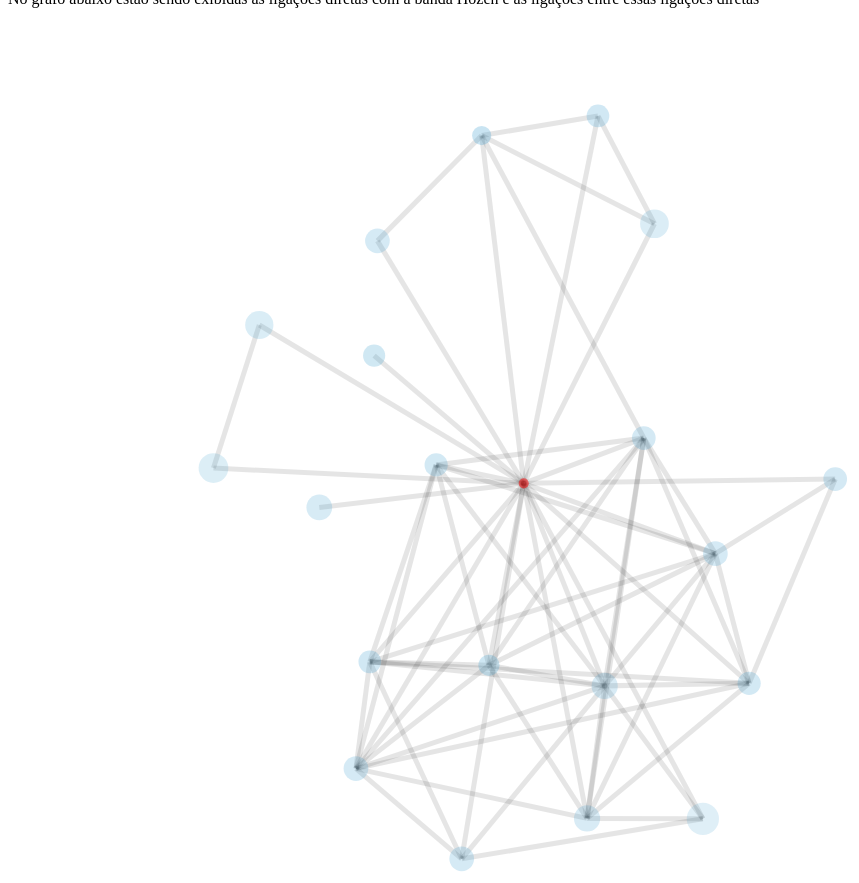
D3 v4 page, settled after 480 driven frames (8 s of simulated time); the page loaded 1 data file(s).


			var width = 200, height = 200;

			var svg = d3.select("#chart")
				.append("svg")
				.attr('version', '1.1')
				.attr('viewBox', '0 0 '+width+' '+height)
				.attr('width', '100%');

			var color = d3.scaleOrdinal(d3.schemeCategory20);

			var simulation = d3.forceSimulation()
				.force("link", d3.forceLink().id(function(d) { return d.id; }))
				.force("charge", d3.forceManyBody().strength(-50))
				.force("center", d3.forceCenter(width / 2, height / 2));

			d3.json("hozen.json", function(error, graph) {
				if (error) throw error;
				
				var hozen_id = "2CnIQjA5rvfvIbxSiRUsQD";

				/* LIGAÇÕES DAS LIGAÇÕES IMEDIATAS */
				edges_primeiro_grau = []
				graph.edges.filter(function(e){
					if (e.source === hozen_id || e.target === hozen_id){
						if(e.source === hozen_id){
							edges_primeiro_grau.push(e.target);
						} else {
							edges_primeiro_grau.push(e.source);
						}
					}
				});

				graph.edges = graph.edges.filter(function(e){
					if (e.source === hozen_id || e.target === hozen_id || 
						(edges_primeiro_grau.includes(e.source) && edges_primeiro_grau.includes(e.target))){
						return e;
					}
				});		

				edges_primeiro_grau.push("2CnIQjA5rvfvIbxSiRUsQD");
				graph.nodes = graph.nodes.filter(function(e){
					if (edges_primeiro_grau.includes(e.id)){
						return e;
					}
				});

				
				var link = svg.append("g")
						.attr("class", "link")
					.selectAll("line")
						.data(graph.edges)
					.enter().append("line");

				var node = svg.append("g")
						.attr("class", "nodes")
					.selectAll("circle")
						.data(graph.nodes)
					.enter().append("circle")
						.attr("r", function(d) { return d.size/20; })
						.attr("fill", function(d) { if (d.id === "2CnIQjA5rvfvIbxSiRUsQD") { return "#FF0000"}; return "#3299CC"; })
						.attr("opacity", function(d) { return 10/d.size; })
						.call(d3.drag()
							.on("start", dragstarted)
							.on("drag", dragged)
							.on("end", dragended));

				node.append("title")
					.text(function(d) { return d.label; });

				simulation
					.nodes(graph.nodes)
					.on("tick", ticked);

				simulation.force("link")
					.links(graph.edges);

				function ticked() {
					link
						.attr("x1", function(d) { return d.source.x; })
						.attr("y1", function(d) { return d.source.y; })
						.attr("x2", function(d) { return d.target.x; })
						.attr("y2", function(d) { return d.target.y; });
					node
						.attr("cx", function(d) { return d.x; })
						.attr("cy", function(d) { return d.y; });
				}
			});

			function dragstarted(d) {
				if (!d3.event.active) simulation.alphaTarget(0.3).restart();
				d.fx = d.x;
				d.fy = d.y;
			}

			function dragged(d) {
				d.fx = d3.event.x;
				d.fy = d3.event.y;
			}

			function dragended(d) {
				if (!d3.event.active) simulation.alphaTarget(0);
				d.fx = null;
				d.fy = null;
			}
		

### data: hozen.json
{
 "nodes": [
  {
   "id": "2CnIQjA5rvfvIbxSiRUsQD",
   "label": "Hozen",
   "x": 14,
   "y": 17,
   "size": 20,
   "color": "#999"
  },
  {
   "id": "5dk0R5am4zMYmG6uyZwfkW",
   "label": "Seu Pereira e Coletivo 401",
   "x": 9,
   "y": 4,
   "size": 38,
   "color": "#999"
  },
  {
   "id": "3BwypqKeCj1DVIoEFwoz3S",
   "label": "Phill Veras",
   "x": 15,
   "y": 9,
   "size": 49,
   "color": "#999"
  },
  {
   "id": "2Q9b1jENJLIp5qlPclJpbV",
   "label": "Plutão Já Foi Planeta",
   "x": 1,
   "y": 8,
   "size": 45,
   "color": "#999"
  },
  {
   "id": "24me6m3bV7l2rnUwaXV0Tj",
   "label": "Maglore",
   "x": 2,
   "y": 18,
   "size": 49,
   "color": "#999"
  },
  {
   "id": "2pG3gLX9VMIXtbSRxvNKjC",
   "label": "Academia da Berlinda",
   "x": 20,
   "y": 3,
   "size": 45,
   "color": "#999"
  },
  {
   "id": "0rexWKb4rBwWS07SoHqsX0",
   "label": "Vanguart",
   "x": 14,
   "y": 16,
   "size": 52,
   "color": "#999"
  },
  {
   "id": "4rTf6JXDpcz7dsRZVPRPjV",
   "label": "Banda A Loba",
   "x": 2,
   "y": 9,
   "size": 51,
   "color": "#999"
  },
  "... 956 more items"
 ],
 "edges": [
  {
   "id": "2CnIQjA5rvfvIbxSiRUsQD__||__5dk0R5am4zMY…",
   "source": "2CnIQjA5rvfvIbxSiRUsQD",
   "target": "5dk0R5am4zMYmG6uyZwfkW",
   "color": "#ddd"
  },
  {
   "id": "2CnIQjA5rvfvIbxSiRUsQD__||__3BwypqKeCj1D…",
   "source": "2CnIQjA5rvfvIbxSiRUsQD",
   "target": "3BwypqKeCj1DVIoEFwoz3S",
   "color": "#ddd"
  },
  {
   "id": "2CnIQjA5rvfvIbxSiRUsQD__||__2Q9b1jENJLIp…",
   "source": "2CnIQjA5rvfvIbxSiRUsQD",
   "target": "2Q9b1jENJLIp5qlPclJpbV",
   "color": "#ddd"
  },
  {
   "id": "24me6m3bV7l2rnUwaXV0Tj__||__2CnIQjA5rvfv…",
   "source": "24me6m3bV7l2rnUwaXV0Tj",
   "target": "2CnIQjA5rvfvIbxSiRUsQD",
   "color": "#ddd"
  },
  {
   "id": "2CnIQjA5rvfvIbxSiRUsQD__||__2pG3gLX9VMIX…",
   "source": "2CnIQjA5rvfvIbxSiRUsQD",
   "target": "2pG3gLX9VMIXtbSRxvNKjC",
   "color": "#ddd"
  },
  {
   "id": "0rexWKb4rBwWS07SoHqsX0__||__2CnIQjA5rvfv…",
   "source": "0rexWKb4rBwWS07SoHqsX0",
   "target": "2CnIQjA5rvfvIbxSiRUsQD",
   "color": "#ddd"
  },
  {
   "id": "2CnIQjA5rvfvIbxSiRUsQD__||__4rTf6JXDpcz7…",
   "source": "2CnIQjA5rvfvIbxSiRUsQD",
   "target": "4rTf6JXDpcz7dsRZVPRPjV",
   "color": "#ddd"
  },
  {
   "id": "18mXdMHUw1ULPaeW1DNy90__||__2CnIQjA5rvfv…",
   "source": "18mXdMHUw1ULPaeW1DNy90",
   "target": "2CnIQjA5rvfvIbxSiRUsQD",
   "color": "#ddd"
  },
  "... 10,933 more items"
 ],
 "filename": "network_2CnIQjA5rvfvIbxSiRUsQD.gdf"
}